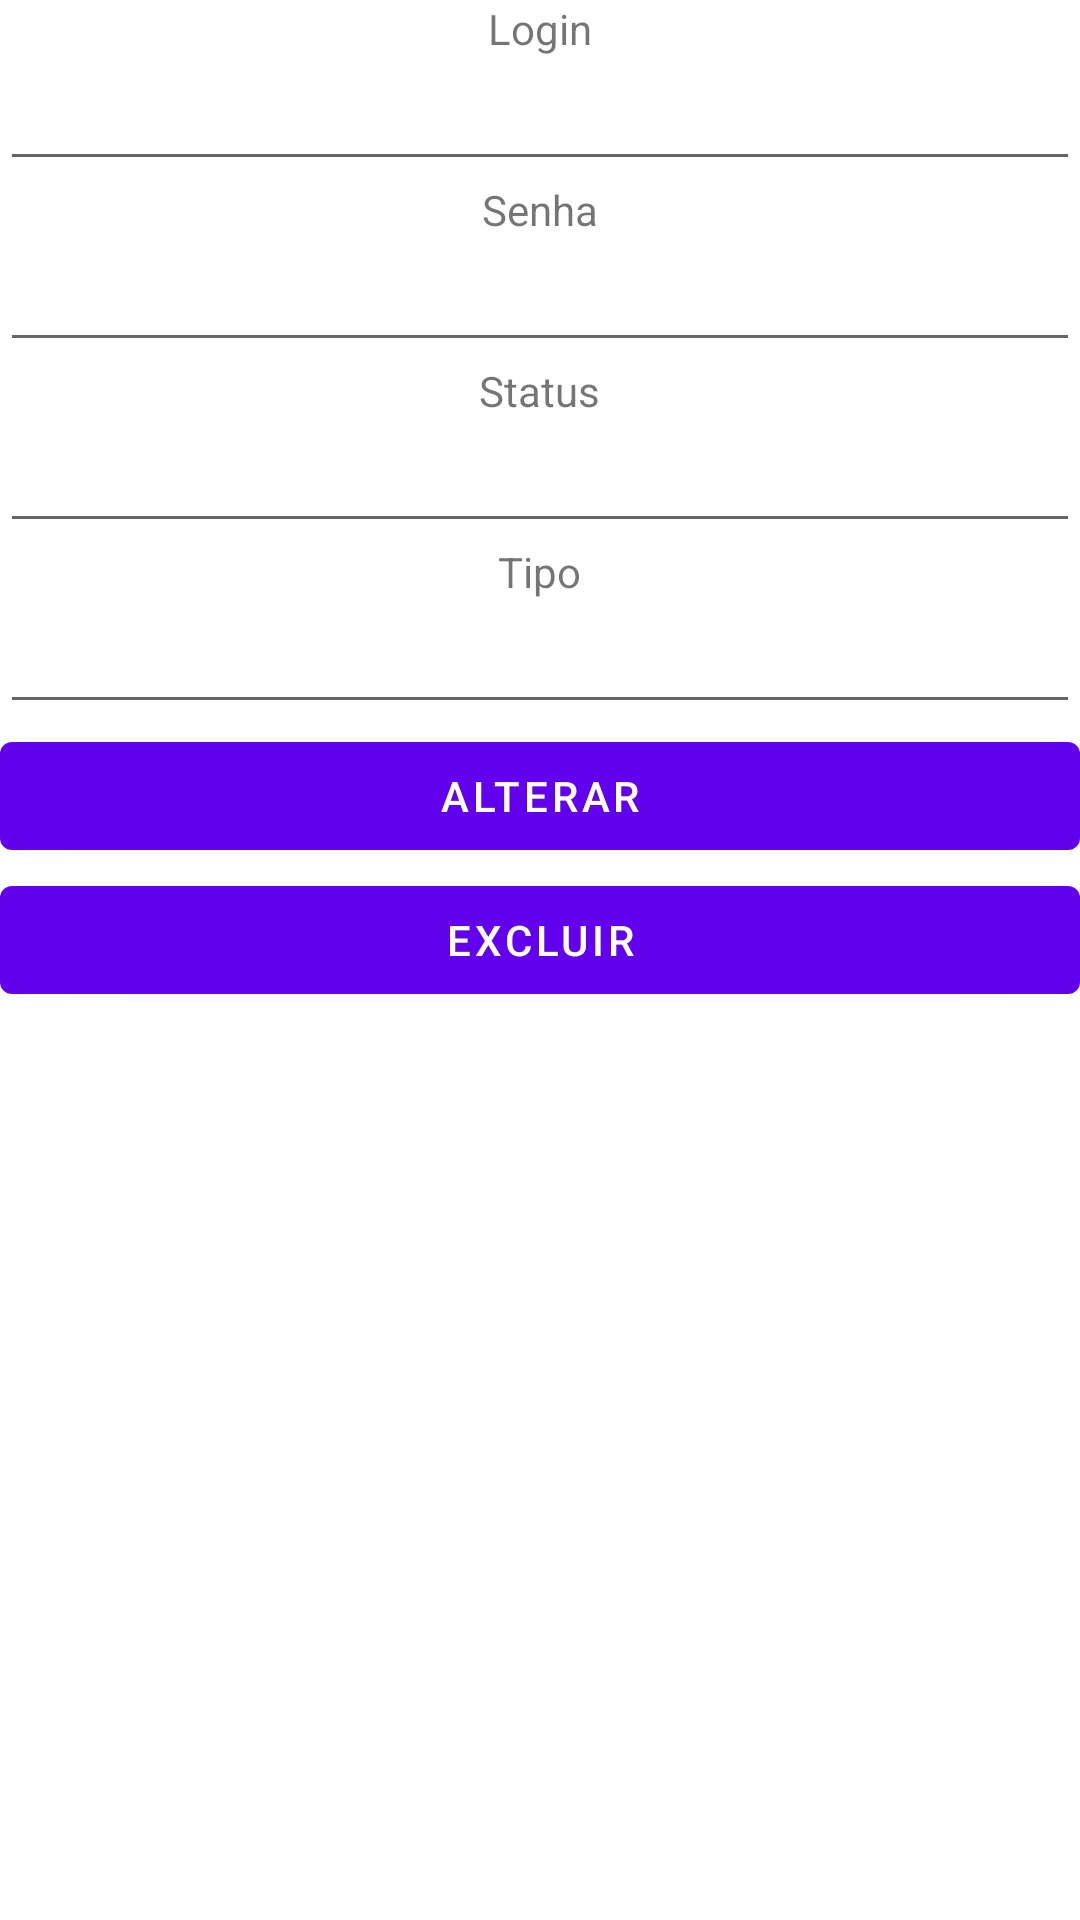

Here is an Android app screen rendered from its layout file. Give the layout XML and the strings, colors and styles it references.
<!-- AndroidManifest.xml: activity theme Theme.FatecMobile.NoActionBar -->
<!-- res/layout/activity_upt_usu.xml -->
<?xml version="1.0" encoding="utf-8"?>
<LinearLayout xmlns:android="http://schemas.android.com/apk/res/android"
    xmlns:tools="http://schemas.android.com/tools"
    android:layout_width="match_parent"
    android:layout_height="match_parent"
    android:gravity="center_horizontal"
    android:orientation="vertical">

    <TextView
        android:layout_width="wrap_content"
        android:layout_height="wrap_content"
        android:text="@string/lblogin"/>
    <EditText
        android:id = "@+id/login"
        android:layout_width = "match_parent"
        android:layout_height = "wrap_content"
        android:inputType = "text" />
    <TextView
        android:layout_width="wrap_content"
        android:layout_height="wrap_content"
        android:text="@string/lbsenha"/>
    <EditText
        android:id = "@+id/senha"
        android:layout_width = "match_parent"
        android:layout_height = "wrap_content"
        android:inputType = "textPassword" />
    <TextView
        android:layout_width="wrap_content"
        android:layout_height="wrap_content"
        android:text="@string/lbstatus"/>
    <EditText
        android:id = "@+id/status"
        android:layout_width = "match_parent"
        android:layout_height = "wrap_content"
        android:inputType = "text" />
    <TextView
        android:layout_width="wrap_content"
        android:layout_height="wrap_content"
        android:text="@string/lbtipo"/>
    <EditText
        android:id = "@+id/tipo"
        android:layout_width = "match_parent"
        android:layout_height = "wrap_content"
        android:inputType = "text" />
    <Button
        android:id = "@+id/btalterar"
        android:layout_width = "match_parent"
        android:layout_height = "wrap_content"
        android:text = "@string/btalterar" />
    <Button
        android:id = "@+id/btexcluir"
        android:layout_width = "match_parent"
        android:layout_height = "wrap_content"
        android:text = "@string/btexcluir" />

</LinearLayout>
<!-- resources referenced by this layout -->
<resources>
  <string name="btalterar">Alterar</string>
  <string name="btexcluir">Excluir</string>
  <string name="lblogin">Login</string>
  <string name="lbsenha">Senha</string>
  <string name="lbstatus">Status</string>
  <string name="lbtipo">Tipo</string>
  <style name="Theme.FatecMobile.NoActionBar">
          <item name="windowActionBar">false</item>
          <item name="windowNoTitle">true</item>
      </style>
</resources>
